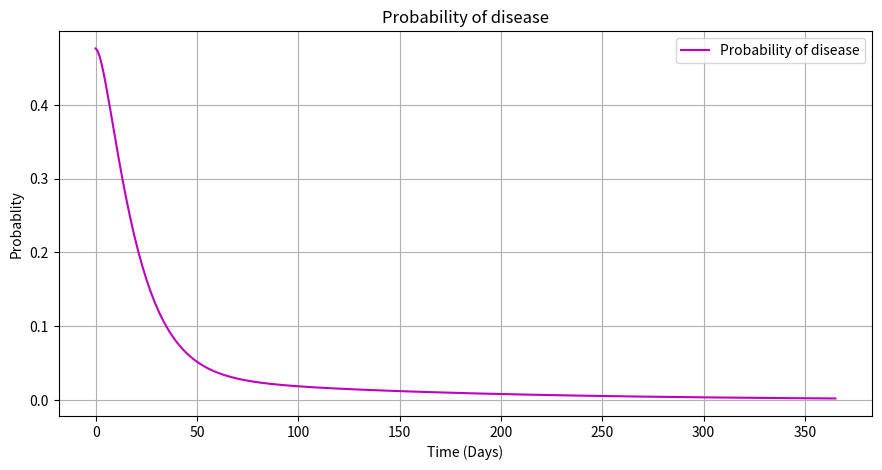
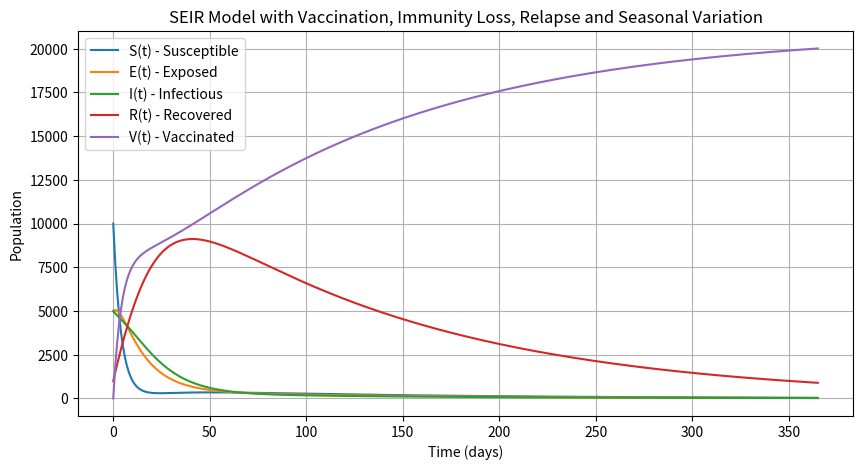

The matplotlib source for these figures, in order:
import numpy as np
from scipy.integrate import odeint
import matplotlib.pyplot as plt

# Các tham số của mô hình
beta_0 = 0.2   # Tốc độ lây nhiễm trung bình
sigma = 1/14    # Tốc độ chuyển từ E sang I
gamma = 1/10   # Tốc độ hồi phục
u = 0.2       # Tốc độ tiêm vaccine (có thể điều chỉnh theo nhu cầu)
alpha = 0.01   # Tốc độ suy giảm miễn dịch
delta = 0.2    # Xác suất tái phát bệnh

# Thời gian và các tham số thời tiết
T = 365        # Chu kỳ của thời tiết (1 năm)
A = 0          # Biên độ dao động của beta(t)
phi = 0        # Pha ban đầu,t= pi/2 vào khoảng giữa mùa đông, t = 3pi/2 vào giữa mùa hạ.

# Hàm beta(t) theo thời gian
def beta_t(t):
    return beta_0 * (1 + A * np.sin(2 * np.pi * t / T + phi))

# Điều kiện ban đầu
S0 = 10000      # Số người dễ nhiễm
E0 = 5000       # Số người nhiễm ở trạng thái tiềm ẩn
I0 = 5000       # Số người nhiễm bệnh ở trạng thái hoạt động
R0 = 1000       # Số người hồi phục
V0 = 0          # Số người đã tiêm vaccine

# Thời gian mô phỏng (từ 0 đến 365 ngày)
t = np.linspace(0, 365, 365)

# Định nghĩa hệ phương trình vi phân
def deriv(y, t, sigma, gamma, u, alpha, delta):
    S, E, I, R, V = y
    N = S + E + I + R + V
    dSdt = -beta_t(t) * S * I / N - u * S + alpha * (1 - delta) * R
    dEdt = beta_t(t) * S * I / N - sigma * E + alpha * delta * R
    dIdt = sigma * E - gamma * I
    dRdt = gamma * I - alpha * R
    dVdt = u * S
    return dSdt, dEdt, dIdt, dRdt, dVdt

# Điều kiện ban đầu cho hệ phương trình
y0 = S0, E0, I0, R0, V0

# Giải hệ phương trình vi phân
sol = odeint(deriv, y0, t, args=(sigma, gamma, u, alpha, delta))
S, E, I, R, V = sol.T

P_infection = (E + I) / (S + E + I + R + V)

# Vẽ đồ thị xác suất mắc bệnh theo thời gian
plt.figure(figsize=(10.5, 5))
plt.plot(t, P_infection, 'm', label='Probability of disease')
plt.xlabel('Time (Days)')
plt.ylabel('Probablity')
plt.legend(loc='best')
plt.title('Probability of disease')
plt.grid(True)
plt.show()

# Vẽ đồ thị kết quả
plt.figure(figsize=(10,5))
plt.plot(t, S, label='S(t) - Susceptible')
plt.plot(t, E, label='E(t) - Exposed')
plt.plot(t, I, label='I(t) - Infectious')
plt.plot(t, R, label='R(t) - Recovered')
plt.plot(t, V, label='V(t) - Vaccinated')
plt.xlabel('Time (days)')
plt.ylabel('Population')
plt.legend()
plt.title('SEIR Model with Vaccination, Immunity Loss, Relapse and Seasonal Variation')
plt.grid(True)
plt.show()



